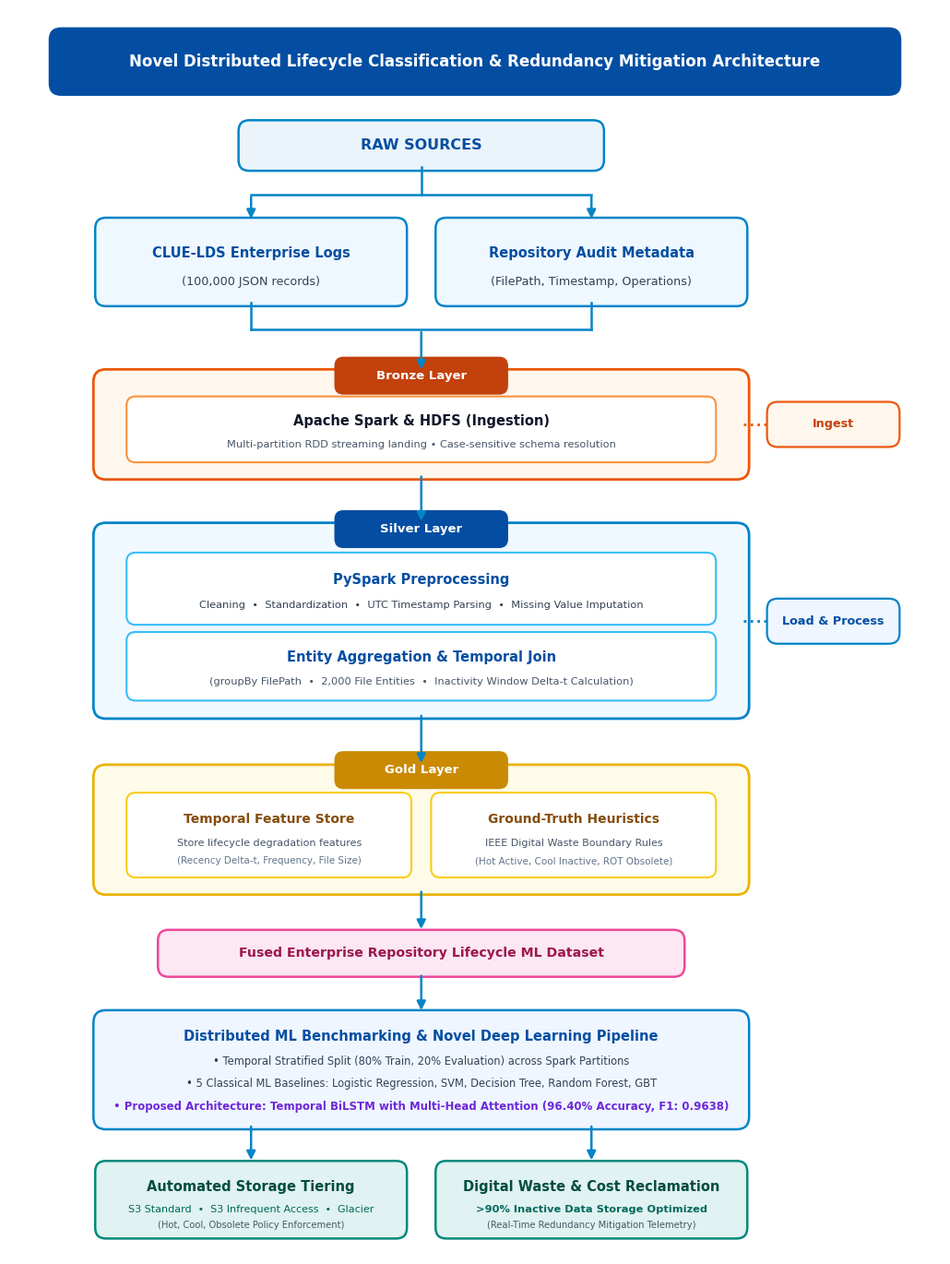

The script that saved this image:
import matplotlib.pyplot as plt
import matplotlib.patches as patches
import os
import shutil

# Typography & High-Res settings
plt.rcParams['font.sans-serif'] = 'Arial'
plt.rcParams['font.family'] = 'sans-serif'

# Canvas dimensions (Portrait layout strictly matching user's reference image)
fig, ax = plt.subplots(figsize=(10.4, 13.8), dpi=300)
ax.set_xlim(0, 10.4)
ax.set_ylim(0, 13.8)
ax.axis('off')

# Background color
fig.patch.set_facecolor('#FFFFFF')
ax.set_facecolor('#FFFFFF')

# Geometric & Layout Constants
XC = 4.6       # Main vertical axis center
XL = 2.7       # Left column center
XR = 6.5       # Right column center
CW = 7.2       # Main container width (x: 1.0 -> 8.2)

def draw_arrow(start_x, start_y, end_x, end_y, color='#0284C7', lw=1.8):
    ax.annotate(
        '', xy=(end_x, end_y), xytext=(start_x, start_y),
        arrowprops=dict(arrowstyle="-|>", color=color, lw=lw, mutation_scale=14)
    )

def draw_side_pill(box_right, box_center_y, pill_text, pill_color='#FFF7ED', border_color='#EA580C', text_color='#C2410C', pw=1.40, ph=0.42):
    # Dotted line from container to pill
    ax.plot([box_right, box_right + 0.30], [box_center_y, box_center_y],
            color=border_color, linestyle=':', linewidth=2.0)
    # Side pill
    px = box_right + 0.30
    py = box_center_y - ph / 2
    side_pill = patches.FancyBboxPatch(
        (px, py), pw, ph,
        boxstyle="round,pad=0.04,rounding_size=0.12",
        facecolor=pill_color, edgecolor=border_color, linewidth=1.6
    )
    ax.add_patch(side_pill)
    ax.text(px + pw / 2, box_center_y, pill_text, ha='center', va='center',
            fontsize=9.2, fontweight='bold', color=text_color)

# -------------------------------------------------------------
# 1. TOP TITLE BANNER (Dark Blue Pill)
# -------------------------------------------------------------
title_box = patches.FancyBboxPatch(
    (0.5, 12.90), 9.4, 0.64,
    boxstyle="round,pad=0.06,rounding_size=0.14",
    facecolor='#034EA2', edgecolor='none'
)
ax.add_patch(title_box)
ax.text(5.2, 13.22, "Novel Distributed Lifecycle Classification & Redundancy Mitigation Architecture",
        ha='center', va='center', fontsize=12.0, fontweight='bold', color='#FFFFFF')

# -------------------------------------------------------------
# 2. RAW SOURCES HEADER BOX
# -------------------------------------------------------------
raw_hdr = patches.FancyBboxPatch(
    (XC - 2.0, 12.05), 4.0, 0.48,
    boxstyle="round,pad=0.04,rounding_size=0.12",
    facecolor='#EBF4FB', edgecolor='#0284C7', linewidth=1.8
)
ax.add_patch(raw_hdr)
ax.text(XC, 12.29, "RAW SOURCES", ha='center', va='center',
        fontsize=11.5, fontweight='bold', color='#034EA2')

# Downward fork connector from RAW SOURCES into the two input boxes
ax.plot([XC, XC], [12.05, 11.75], color='#0284C7', linewidth=1.8)
ax.plot([XL, XR], [11.75, 11.75], color='#0284C7', linewidth=1.8)
draw_arrow(XL, 11.75, XL, 11.45, color='#0284C7', lw=1.8)
draw_arrow(XR, 11.75, XR, 11.45, color='#0284C7', lw=1.8)

# -------------------------------------------------------------
# 3. LEVEL 1: TWO RAW INPUT BOXES
# -------------------------------------------------------------
# Left Box: CLUE-LDS Enterprise Logs
box1_left = patches.FancyBboxPatch(
    (1.0, 10.55), 3.4, 0.90,
    boxstyle="round,pad=0.04,rounding_size=0.12",
    facecolor='#EFF8FF', edgecolor='#0284C7', linewidth=1.8
)
ax.add_patch(box1_left)
ax.text(XL, 11.10, "CLUE-LDS Enterprise Logs", ha='center', va='center', fontsize=10.5, fontweight='bold', color='#034EA2')
ax.text(XL, 10.78, "(100,000 JSON records)", ha='center', va='center', fontsize=9.2, color='#334155')

# Right Box: Repository Audit Metadata
box1_right = patches.FancyBboxPatch(
    (4.8, 10.55), 3.4, 0.90,
    boxstyle="round,pad=0.04,rounding_size=0.12",
    facecolor='#EFF8FF', edgecolor='#0284C7', linewidth=1.8
)
ax.add_patch(box1_right)
ax.text(XR, 11.10, "Repository Audit Metadata", ha='center', va='center', fontsize=10.5, fontweight='bold', color='#034EA2')
ax.text(XR, 10.78, "(FilePath, Timestamp, Operations)", ha='center', va='center', fontsize=9.2, color='#334155')

# Convergence connector from Two Boxes into Bronze Layer
ax.plot([XL, XL], [10.55, 10.25], color='#0284C7', linewidth=1.8)
ax.plot([XR, XR], [10.55, 10.25], color='#0284C7', linewidth=1.8)
ax.plot([XL, XR], [10.25, 10.25], color='#0284C7', linewidth=1.8)
draw_arrow(XC, 10.25, XC, 9.78, color='#0284C7', lw=1.8)

# -------------------------------------------------------------
# 4. LEVEL 2: BRONZE LAYER (Orange Medallion Container)
# -------------------------------------------------------------
bronze_box = patches.FancyBboxPatch(
    (1.0, 8.65), CW, 1.10,
    boxstyle="round,pad=0.06,rounding_size=0.14",
    facecolor='#FFF7ED', edgecolor='#EA580C', linewidth=2.0
)
ax.add_patch(bronze_box)

# Bronze Layer Top Tab Pill (Centered at x=XC)
bronze_tab = patches.FancyBboxPatch(
    (XC - 0.95, 9.55), 1.9, 0.38,
    boxstyle="round,pad=0.02,rounding_size=0.10",
    facecolor='#C2410C', edgecolor='none'
)
ax.add_patch(bronze_tab)
ax.text(XC, 9.74, "Bronze Layer", ha='center', va='center', fontsize=9.5, fontweight='bold', color='#FFFFFF')

# Inner Ingestion Box
inner_bronze = patches.FancyBboxPatch(
    (1.35, 8.82), 6.5, 0.65,
    boxstyle="round,pad=0.04,rounding_size=0.10",
    facecolor='#FFFFFF', edgecolor='#FB923C', linewidth=1.5
)
ax.add_patch(inner_bronze)
ax.text(XC, 9.24, "Apache Spark & HDFS (Ingestion)", ha='center', va='center', fontsize=10.5, fontweight='bold', color='#0F172A')
ax.text(XC, 8.98, "Multi-partition RDD streaming landing • Case-sensitive schema resolution", ha='center', va='center', fontsize=8.2, color='#475569')

# Side Ingest Pill
draw_side_pill(8.2, 9.20, "Ingest", pill_color='#FFF7ED', border_color='#EA580C', text_color='#C2410C')

# Arrow pointing down to Silver Layer
draw_arrow(XC, 8.65, XC, 8.10, color='#0284C7')

# -------------------------------------------------------------
# 5. LEVEL 3: SILVER LAYER (Blue Medallion Container)
# -------------------------------------------------------------
silver_box = patches.FancyBboxPatch(
    (1.0, 6.00), CW, 2.05,
    boxstyle="round,pad=0.06,rounding_size=0.14",
    facecolor='#F0F9FF', edgecolor='#0284C7', linewidth=2.0
)
ax.add_patch(silver_box)

# Silver Layer Top Tab Pill
silver_tab = patches.FancyBboxPatch(
    (XC - 0.95, 7.85), 1.9, 0.38,
    boxstyle="round,pad=0.02,rounding_size=0.10",
    facecolor='#034EA2', edgecolor='none'
)
ax.add_patch(silver_tab)
ax.text(XC, 8.04, "Silver Layer", ha='center', va='center', fontsize=9.5, fontweight='bold', color='#FFFFFF')

# Silver Box 1: PySpark Preprocessing
inner_silver1 = patches.FancyBboxPatch(
    (1.35, 7.02), 6.5, 0.72,
    boxstyle="round,pad=0.04,rounding_size=0.10",
    facecolor='#FFFFFF', edgecolor='#38BDF8', linewidth=1.5
)
ax.add_patch(inner_silver1)
ax.text(XC, 7.48, "PySpark Preprocessing", ha='center', va='center', fontsize=10.5, fontweight='bold', color='#034EA2')
ax.text(XC, 7.20, "Cleaning  •  Standardization  •  UTC Timestamp Parsing  •  Missing Value Imputation", ha='center', va='center', fontsize=8.2, color='#334155')

# Silver Box 2: Entity Aggregation & Temporal Windowing
inner_silver2 = patches.FancyBboxPatch(
    (1.35, 6.18), 6.5, 0.68,
    boxstyle="round,pad=0.04,rounding_size=0.10",
    facecolor='#FFFFFF', edgecolor='#38BDF8', linewidth=1.5
)
ax.add_patch(inner_silver2)
ax.text(XC, 6.62, "Entity Aggregation & Temporal Join", ha='center', va='center', fontsize=10.5, fontweight='bold', color='#034EA2')
ax.text(XC, 6.35, "(groupBy FilePath  •  2,000 File Entities  •  Inactivity Window Delta-t Calculation)", ha='center', va='center', fontsize=8.2, color='#475569')

# Side Load & Process Pill
draw_side_pill(8.2, 7.02, "Load & Process", pill_color='#EFF6FF', border_color='#0284C7', text_color='#034EA2')

# Arrow pointing down to Gold Layer
draw_arrow(XC, 6.00, XC, 5.42, color='#0284C7')

# -------------------------------------------------------------
# 6. LEVEL 4: GOLD LAYER (Gold Medallion Container)
# -------------------------------------------------------------
gold_box = patches.FancyBboxPatch(
    (1.0, 4.05), CW, 1.32,
    boxstyle="round,pad=0.06,rounding_size=0.14",
    facecolor='#FEFCE8', edgecolor='#EAB308', linewidth=2.0
)
ax.add_patch(gold_box)

# Gold Layer Top Tab Pill
gold_tab = patches.FancyBboxPatch(
    (XC - 0.95, 5.18), 1.9, 0.38,
    boxstyle="round,pad=0.02,rounding_size=0.10",
    facecolor='#CA8A04', edgecolor='none'
)
ax.add_patch(gold_tab)
ax.text(XC, 5.37, "Gold Layer", ha='center', va='center', fontsize=9.5, fontweight='bold', color='#FFFFFF')

# Gold Box 1 (Left): Temporal Feature Extraction
inner_gold1 = patches.FancyBboxPatch(
    (1.35, 4.22), 3.10, 0.86,
    boxstyle="round,pad=0.04,rounding_size=0.10",
    facecolor='#FFFFFF', edgecolor='#FACC15', linewidth=1.5
)
ax.add_patch(inner_gold1)
ax.text(2.90, 4.82, "Temporal Feature Store", ha='center', va='center', fontsize=10.0, fontweight='bold', color='#854D0E')
ax.text(2.90, 4.56, "Store lifecycle degradation features", ha='center', va='center', fontsize=8.0, color='#475569')
ax.text(2.90, 4.36, "(Recency Delta-t, Frequency, File Size)", ha='center', va='center', fontsize=7.5, color='#64748B')

# Gold Box 2 (Right): IEEE Ground-Truth Heuristics
inner_gold2 = patches.FancyBboxPatch(
    (4.75, 4.22), 3.10, 0.86,
    boxstyle="round,pad=0.04,rounding_size=0.10",
    facecolor='#FFFFFF', edgecolor='#FACC15', linewidth=1.5
)
ax.add_patch(inner_gold2)
ax.text(6.30, 4.82, "Ground-Truth Heuristics", ha='center', va='center', fontsize=10.0, fontweight='bold', color='#854D0E')
ax.text(6.30, 4.56, "IEEE Digital Waste Boundary Rules", ha='center', va='center', fontsize=8.0, color='#475569')
ax.text(6.30, 4.36, "(Hot Active, Cool Inactive, ROT Obsolete)", ha='center', va='center', fontsize=7.5, color='#64748B')

# Arrow pointing down to Fused Dataset
draw_arrow(XC, 4.05, XC, 3.58, color='#0284C7')

# -------------------------------------------------------------
# 7. LEVEL 5: UNIFIED LIFECYCLE DATASET (Pink Pill)
# -------------------------------------------------------------
fused_pill = patches.FancyBboxPatch(
    (XC - 2.9, 3.12), 5.8, 0.44,
    boxstyle="round,pad=0.04,rounding_size=0.12",
    facecolor='#FCE7F3', edgecolor='#EC4899', linewidth=1.8
)
ax.add_patch(fused_pill)
ax.text(XC, 3.34, "Fused Enterprise Repository Lifecycle ML Dataset",
        ha='center', va='center', fontsize=10.2, fontweight='bold', color='#9D174D')

# Arrow pointing down to ML Pipeline
draw_arrow(XC, 3.12, XC, 2.68, color='#0284C7')

# -------------------------------------------------------------
# 8. LEVEL 6: ML & EVALUATION PIPELINE (Blue Outline Box)
# -------------------------------------------------------------
ml_box = patches.FancyBboxPatch(
    (1.0, 1.45), CW, 1.20,
    boxstyle="round,pad=0.06,rounding_size=0.14",
    facecolor='#EFF6FF', edgecolor='#0284C7', linewidth=1.8
)
ax.add_patch(ml_box)

ax.text(XC, 2.42, "Distributed ML Benchmarking & Novel Deep Learning Pipeline",
        ha='center', va='center', fontsize=10.5, fontweight='bold', color='#034EA2')
ax.text(XC, 2.14, "• Temporal Stratified Split (80% Train, 20% Evaluation) across Spark Partitions",
        ha='center', va='center', fontsize=8.3, color='#334155')
ax.text(XC, 1.90, "• 5 Classical ML Baselines: Logistic Regression, SVM, Decision Tree, Random Forest, GBT",
        ha='center', va='center', fontsize=8.3, color='#334155')
ax.text(XC, 1.64, "• Proposed Architecture: Temporal BiLSTM with Multi-Head Attention (96.40% Accuracy, F1: 0.9638)",
        ha='center', va='center', fontsize=8.5, fontweight='bold', color='#6D28D9')

# Two branching arrows pointing down to Final Targets
draw_arrow(XL, 1.45, XL, 1.02, color='#0284C7')
draw_arrow(XR, 1.45, XR, 1.02, color='#0284C7')

# -------------------------------------------------------------
# 9. LEVEL 7: FINAL TARGET OUTPUTS (Two Bottom Boxes)
# -------------------------------------------------------------
# Left: Automated Storage Tiering
out_left = patches.FancyBboxPatch(
    (1.0, 0.22), 3.4, 0.78,
    boxstyle="round,pad=0.04,rounding_size=0.12",
    facecolor='#E0F2F1', edgecolor='#00897B', linewidth=1.8
)
ax.add_patch(out_left)
ax.text(XL, 0.75, "Automated Storage Tiering", ha='center', va='center', fontsize=10.5, fontweight='bold', color='#004D40')
ax.text(XL, 0.50, "S3 Standard  •  S3 Infrequent Access  •  Glacier", ha='center', va='center', fontsize=8.0, color='#00695C')
ax.text(XL, 0.33, "(Hot, Cool, Obsolete Policy Enforcement)", ha='center', va='center', fontsize=7.2, color='#455A64')

# Right: Storage Reclamation & Dashboard
out_right = patches.FancyBboxPatch(
    (4.8, 0.22), 3.4, 0.78,
    boxstyle="round,pad=0.04,rounding_size=0.12",
    facecolor='#E0F2F1', edgecolor='#00897B', linewidth=1.8
)
ax.add_patch(out_right)
ax.text(XR, 0.75, "Digital Waste & Cost Reclamation", ha='center', va='center', fontsize=10.5, fontweight='bold', color='#004D40')
ax.text(XR, 0.50, ">90% Inactive Data Storage Optimized", ha='center', va='center', fontsize=8.2, fontweight='bold', color='#00695C')
ax.text(XR, 0.33, "(Real-Time Redundancy Mitigation Telemetry)", ha='center', va='center', fontsize=7.2, color='#455A64')

plt.tight_layout()

# Save diagram
out_png = "system_medallion_architecture.png"
fig.savefig(out_png, dpi=300, bbox_inches='tight')

# Also sync to system_architecture_diagram.png and Review 2 folder
fig.savefig("system_architecture_diagram.png", dpi=300, bbox_inches='tight')

review2_folder = r"C:\Users\harsh\Desktop\Big data\Review 2"
if os.path.exists(review2_folder):
    shutil.copy(out_png, os.path.join(review2_folder, out_png))
    shutil.copy(out_png, os.path.join(review2_folder, "system_architecture_diagram.png"))

plt.close(fig)
print("SUCCESS: Exact medallion-style architecture diagram generated and synced!")
